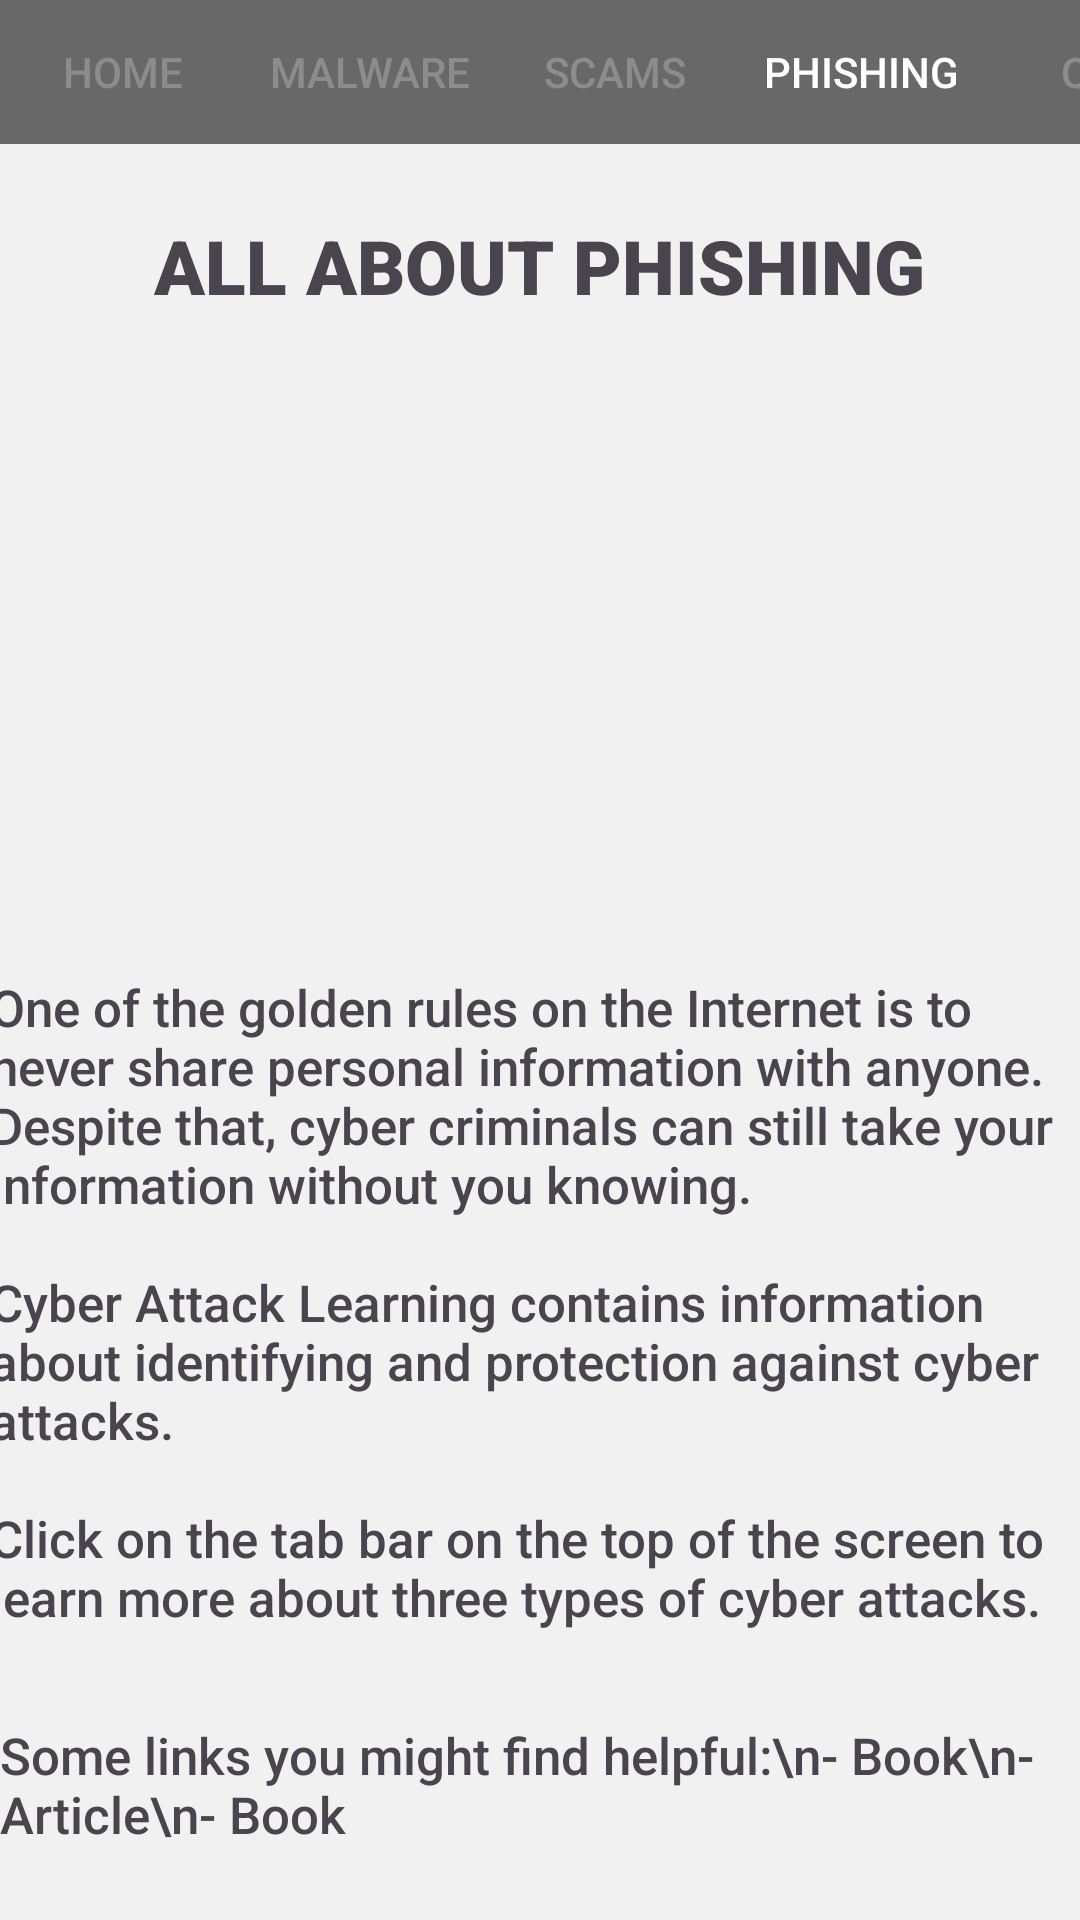

Produce the Android XML layout that renders to this screen, including the resource entries it uses.
<!-- AndroidManifest.xml: application theme Theme.CyberAttackLearning -->
<!-- res/layout/activity_phishing.xml -->
<?xml version="1.0" encoding="utf-8"?>
<LinearLayout xmlns:tools="http://schemas.android.com/tools"
    xmlns:android="http://schemas.android.com/apk/res/android"
    xmlns:app="http://schemas.android.com/apk/res-auto"
    android:layout_width="match_parent"
    android:layout_height="match_parent"
    android:background="#F1F1F1"
    android:id="@+id/phishingScreen"
    android:orientation="vertical">

    <LinearLayout
        android:id="@+id/buttonBar"
        android:layout_width="match_parent"
        android:layout_height="wrap_content"
        android:background="#686868"
        android:orientation="horizontal">

        <Button
            android:id="@+id/homeBTN"
            android:layout_width="82dp"
            android:layout_height="wrap_content"
            android:background="#00FFFFFF"
            android:paddingLeft="6dp"
            android:paddingRight="6dp"
            android:text="HOME"
            android:textColor="#8C8C8C" />

        <Button
            android:id="@+id/malwareBTN"
            android:layout_width="82dp"
            android:layout_height="wrap_content"
            android:background="#00FFFFFF"
            android:paddingLeft="6dp"
            android:paddingRight="6dp"
            android:text="MALWARE"
            android:textColor="#8C8C8C" />

        <Button
            android:id="@+id/scamBTN"
            android:layout_width="82dp"
            android:layout_height="wrap_content"
            android:background="#00FFFFFF"
            android:paddingLeft="6dp"
            android:paddingRight="6dp"
            android:text="SCAMS"
            android:textColor="#8C8C8C" />

        <Button
            android:layout_width="82dp"
            android:layout_height="wrap_content"
            android:background="#00FFFFFF"
            android:paddingLeft="6dp"
            android:paddingRight="6dp"
            android:text="PHISHING"
            android:textColor="@color/white" />

        <Button
            android:id="@+id/quizBTN"
            android:layout_width="82dp"
            android:layout_height="wrap_content"
            android:background="#00FFFFFF"
            android:paddingLeft="6dp"
            android:paddingRight="6dp"
            android:text="QUIZ"
            android:textColor="#8C8C8C" />
    </LinearLayout>


    <LinearLayout
        android:gravity="center"
        android:layout_width="match_parent"
        android:layout_height="match_parent"
        android:orientation="vertical">

        <TextView
            android:layout_width="wrap_content"
            android:layout_height="wrap_content"
            android:fontFamily="sans-serif-black"
            android:text="ALL ABOUT PHISHING"
            android:textSize="25sp"
            android:textStyle="bold" />

        <Space
            android:layout_width="wrap_content"
            android:layout_height="50dp"/>

        <ImageView
            android:id="@+id/imageView"
            android:layout_width="367dp"
            android:layout_height="139dp"
            android:scaleType="centerCrop"
            tools:srcCompat="@drawable/fact1pic" />

        <Space
            android:layout_width="wrap_content"
            android:layout_height="30dp"/>

        <TextView
            android:layout_width="367dp"
            android:layout_height="wrap_content"
            android:fontFamily="sans-serif-medium"
            android:text="@string/home_txt"
            android:textSize="17sp" />

        <Space
            android:layout_width="wrap_content"
            android:layout_height="30dp"/>

        <TextView
            android:layout_width="wrap_content"
            android:layout_height="wrap_content"
            android:fontFamily="sans-serif-medium"
            android:text="Some links you might find helpful:\n- Book\n- Article\n- Book"
            android:textSize="17sp" />

    </LinearLayout>
</LinearLayout>
<!-- resources referenced by this layout -->
<resources>
  <color name="white">#FFFFFFFF</color>
  <!-- drawable fact1pic: jpg bitmap (drawable, 53866 bytes) -->
  <string name="home_txt">One of the golden rules on the Internet is to\nnever
          share personal information with anyone.\nDespite that, cyber criminals
          can still take your\ninformation without you knowing.
          \n\nCyber Attack Learning contains information\nabout identifying
          and protection against cyber\nattacks.
          \n\nClick on the tab bar on the top of the screen to\nlearn more
          about three types of cyber attacks.</string>
  <style name="Theme.CyberAttackLearning" parent="Base.Theme.CyberAttackLearning" />
  <style name="Base.Theme.CyberAttackLearning" parent="Theme.Material3.DayNight.NoActionBar">
          
          
      </style>
</resources>
